Photos from the image-classification dataset "dataset_merged" in the GitHub repository fatmanurpolat15/SAS. Its 4 classes are: diger, enkaz, kaya, mayin.

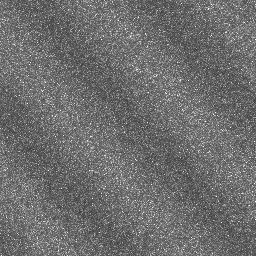
Label: diger

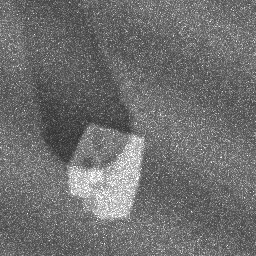
Label: kaya

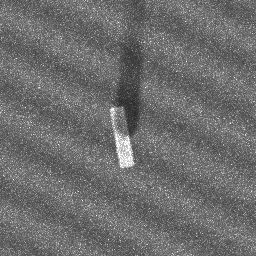
Label: enkaz

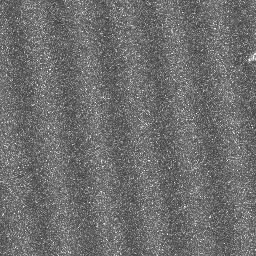
Label: diger

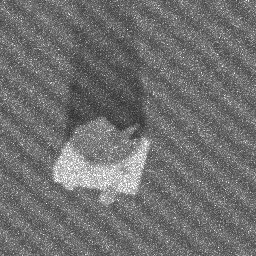
Label: kaya

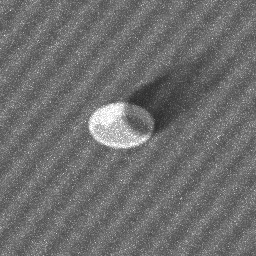
Label: mayin
